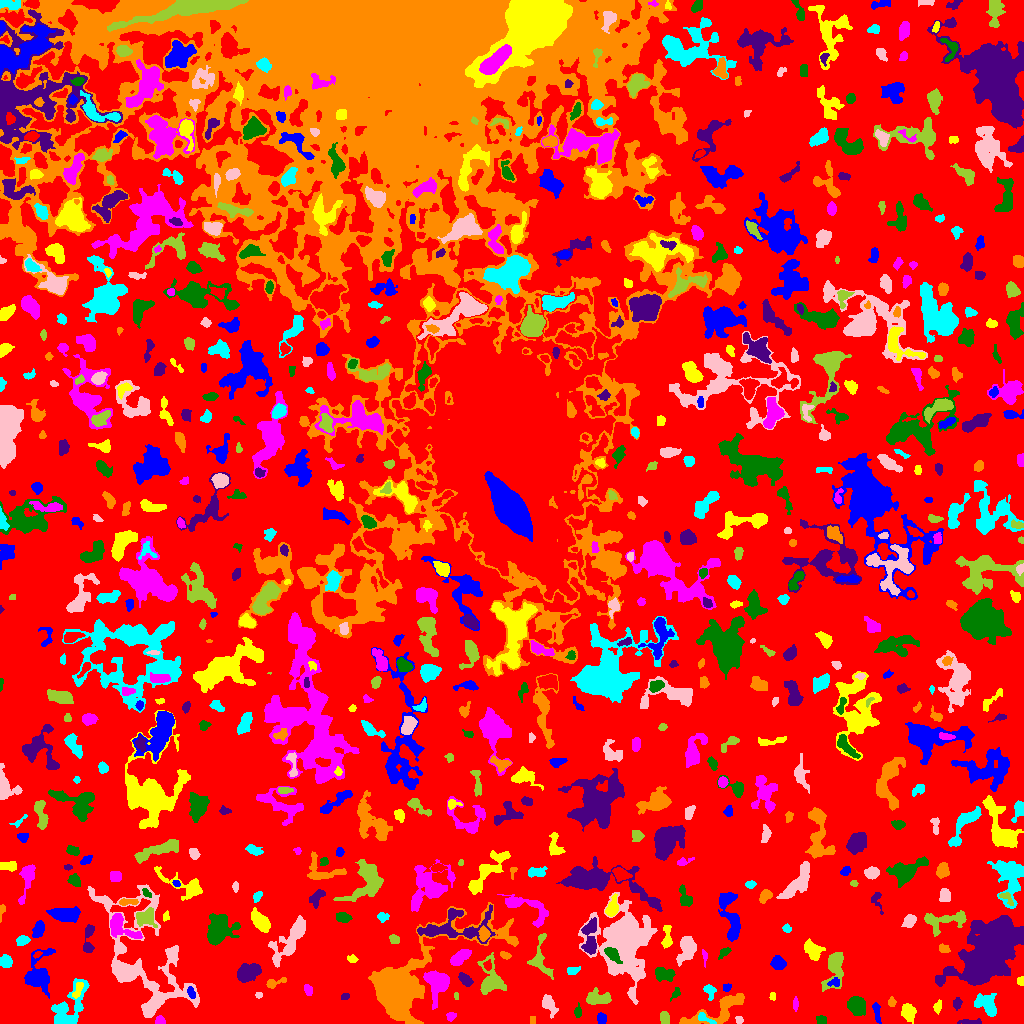

The table this chart was drawn from, first rows:
ID, X, Y, A, B, theta, total_flux, mu_max, mu_median, mu_mean, R_fwhm, R_e, R10, R90, x_start, x_end, y_start, y_end, area, greylevel
0, 525.9, 471.2, 308, 277.8, 0.2932, 1259032, 11.0, 2.0, 1.921, 59.15, 220.6, 83.97, 352.1, 0, 1023, 0, 1023, 655519, 1.921
1, 601.3, 4.871, 2.802, 2.149, -1.519, 279.0, 6.0, 3.0, 2.762, 4.334, 3.192, 1.262, 4.82, 597, 606, 0, 11, 101, 6.762
2, 908.3, 11.23, 4.202, 3.269, -1.229, 1012, 9.0, 4.0, 4.579, 5.754, 4.72, 1.954, 7.313, 901, 916, 0, 20, 221, 10.58
3, 160.1, 2.692, 2.384, 2.112, -0.4705, 484.0, 14.0, 6.0, 6.127, 3.241, 2.706, 0.9772, 4.297, 155, 165, 0, 8, 79, 10.13
4, 821.6, 3.528, 2.524, 2.256, -0.3064, 163.0, 3.0, 2.0, 1.895, 4.222, 2.985, 1.262, 4.583, 816, 826, 0, 8, 86, 5.895
5, 969.7, 1.554, 6.552, 1.229, -0.03139, 112.0, 3.0, 1.0, 1.047, 2.764, 2.985, 1.128, 4.82, 957, 981, 0, 5, 107, 6.047
6, 532.5, 3.5, 2.291, 1.118, -0.0, 32.0, 1.0, 1.0, 0.6667, 3.192, 2.185, 0.9772, 2.985, 530, 535, 0, 7, 48, 5.667
7, 704.8, 5.111, 5.514, 1.786, -0.4857, 153.0, 4.0, 1.0, 1.43, 3.385, 2.877, 0.9772, 4.983, 698, 716, 0, 11, 107, 8.43
8, 739.1, 3.509, 1.878, 1.791, -1.029, 114.0, 4.0, 2.0, 1.966, 3.478, 2.326, 0.7979, 3.656, 735, 743, 0, 7, 58, 5.966
9, 664.2, 5.988, 3.054, 2.132, -1.454, 323.0, 7.0, 2.0, 2.761, 3.523, 3.241, 1.262, 5.109, 660, 669, 0, 12, 117, 6.761
10, 100.9, 12.24, 5.432, 2.348, 0.3486, 276.0, 3.0, 2.0, 1.577, 5.293, 4.184, 1.693, 6.507, 89, 111, 7, 19, 175, 5.577
11, 876.5, 12.31, 5.556, 1.704, -1.389, 213.0, 4.0, 2.0, 1.69, 4.549, 3.523, 1.262, 5.614, 872, 881, 0, 21, 126, 6.69
12, 937.3, 16.71, 2.69, 1.648, 1.298, 128.0, 4.0, 1.0, 1.438, 3.432, 2.523, 0.9772, 4.222, 933, 941, 9, 24, 89, 6.438
13, 451.0, 7.228, 2.26, 1.675, 0.3864, 92.0, 3.0, 1.0, 1.179, 3.141, 2.459, 0.9772, 3.785, 446, 456, 2, 11, 78, 6.179
14, 577.8, 11.19, 2.871, 1.725, 1.556, 262.0, 6.0, 3.0, 3.195, 4.107, 2.764, 1.128, 4.26, 574, 581, 6, 21, 82, 8.195
15, 956.9, 19.97, 2.863, 1.872, 1.382, 212.0, 5.0, 2.0, 2.28, 3.568, 2.932, 1.128, 4.583, 953, 962, 13, 26, 93, 6.28
16, 891.6, 21.3, 1.793, 1.76, 1.135, 71.0, 3.0, 1.0, 1.029, 2.646, 2.185, 0.7979, 3.432, 888, 896, 17, 27, 69, 8.029
17, 68.59, 14.48, 13.59, 6.56, 1.046, 2800, 11.0, 4.0, 4.064, 6.979, 8.176, 3.038, 12.98, 51, 89, 0, 45, 689, 7.064
18, 548.8, 19.08, 4.664, 2.545, -1.035, 702.0, 9.0, 2.5, 3.25, 4.37, 3.989, 1.596, 6.699, 542, 558, 5, 29, 216, 7.25
19, 597.6, 25.06, 6.299, 3.139, -0.01882, 712.0, 6.0, 2.0, 2.472, 6.433, 5.262, 2.034, 8.253, 586, 611, 19, 36, 288, 7.472
20, 776.8, 13.98, 10.68, 6.738, 0.6017, 1498, 7.0, 3.0, 2.811, 6.604, 7.569, 2.877, 11.67, 760, 799, 0, 33, 533, 5.811
21, 191, 31.01, 2.625, 1.529, -1.293, 144.0, 5.0, 2.0, 1.694, 2.646, 2.459, 0.7979, 4.029, 187, 195, 25, 37, 85, 10.69
22, 772.5, 27.41, 2.25, 1.465, 1.571, 78.0, 2.0, 2.0, 1.592, 3.827, 2.459, 0.9772, 3.478, 769, 775, 23, 31, 49, 8.592
23, 795.1, 19.5, 2.734, 1.177, -0.0, 72.0, 2.0, 1.0, 1.014, 3.909, 2.326, 0.9772, 3.568, 793, 798, 12, 27, 71, 7.014
24, 856.6, 17.54, 4.122, 3.36, -1.499, 1024, 9.0, 3.0, 3.303, 5.614, 4.687, 1.871, 7.59, 847, 865, 8, 27, 310, 8.303
25, 345.5, 27.04, 2.29, 1.432, 0.4831, 85.0, 3.0, 1.0, 1.518, 2.932, 2.257, 0.7979, 3.523, 341, 349, 24, 30, 56, 6.518
26, 719.2, 14.44, 18.24, 5.25, 0.451, 1468, 9.0, 2.0, 2.338, 4.37, 7.442, 2.646, 11.89, 679, 744, 0, 30, 628, 6.338
27, 987.1, 18.71, 6.334, 4.195, -0.7247, 854.0, 6.0, 2.0, 2.379, 6.628, 5.726, 2.185, 9.062, 974, 996, 7, 30, 359, 7.379
28, 258.6, 28.35, 1.678, 1.562, -0.1639, 81.0, 3.0, 2.0, 1.841, 2.985, 2.111, 0.7979, 3.192, 255, 262, 25, 31, 44, 7.841
29, 456.4, 27.45, 2.269, 0.8156, -1.553, 71.0, 4.0, 1.0, 1.972, 2.257, 1.693, 0.5642, 2.706, 454, 458, 24, 31, 36, 6.972
30, 905.1, 32.58, 15.87, 7.208, 1.355, 3530, 9.0, 3.0, 3.541, 8.575, 9.624, 3.656, 15.74, 886, 925, 0, 62, 997, 6.541
31, 727.1, 36.08, 2.316, 1.899, 0.9205, 105.0, 4.0, 1.5, 1.641, 3.192, 2.585, 0.7979, 4.068, 723, 731, 32, 40, 64, 5.641
32, 77.16, 32.27, 4.964, 1.833, 1.141, 245.0, 5.0, 2.0, 2.076, 3.241, 3.192, 1.128, 5.412, 72, 83, 25, 41, 118, 9.076
33, 308.2, 33.4, 2.836, 1.893, -1.142, 266.0, 5.0, 3.0, 3.023, 4.107, 2.985, 1.262, 4.583, 304, 312, 28, 39, 88, 10.02
34, 676.1, 30.3, 3.132, 1.627, 0.9165, 129.0, 4.0, 1.0, 1.633, 3.338, 2.459, 0.9772, 4.222, 670, 680, 22, 36, 79, 6.633
35, 465.6, 43.58, 3.922, 2.222, -0.6808, 440.0, 7.0, 3.0, 3.034, 4.068, 3.742, 1.382, 5.89, 458, 473, 37, 51, 145, 7.034
36, 274.3, 40.56, 5.69, 1.953, 0.2915, 271.0, 6.0, 2.0, 2.134, 3.613, 3.432, 1.262, 5.528, 266, 286, 35, 46, 127, 8.134
37, 709.6, 32.42, 3.772, 2.639, -1.225, 467.0, 7.0, 3.0, 3.592, 4.514, 3.613, 1.493, 5.67, 703, 716, 23, 39, 130, 7.592
38, 147.2, 63, 42.05, 19.07, -1.128, 7937, 9.0, 3.0, 3.014, 11, 16.49, 6.024, 26.06, 87, 199, 6, 139, 2633, 6.014
39, 834.9, 58.61, 9.169, 3.788, 1.37, 1400, 16.0, 2.0, 3.091, 4.068, 4.983, 1.784, 9.508, 821, 843, 32, 71, 453, 7.091
40, 296.6, 47.09, 28.18, 16.6, 0.6548, 7478, 14.0, 3.0, 3.547, 7.114, 14.19, 4.951, 22.95, 236, 342, 0, 79, 2108, 6.547
41, 834.7, 40.86, 2.939, 2.021, 0.1616, 199.0, 5.0, 2.0, 2.236, 3.241, 2.932, 0.9772, 4.618, 827, 839, 37, 46, 89, 8.236
42, 1021, 42.46, 2.344, 1.739, 1.519, 118.0, 4.0, 2.0, 1.934, 3.385, 2.394, 0.7979, 3.909, 1017, 1023, 38, 47, 61, 6.934
43, 437.3, 40.22, 6.818, 5.308, -1.391, 2134, 11.0, 4.0, 4.112, 7.159, 6.531, 2.646, 10.7, 423, 449, 14, 53, 519, 9.112
44, 663.6, 49.28, 5.015, 3.124, -0.2068, 500.0, 5.0, 2.0, 2.137, 5.171, 4.652, 1.784, 7.247, 655, 675, 42, 56, 234, 6.137
45, 248, 50.79, 6.07, 3.692, 0.3069, 1476, 8.0, 4.0, 3.968, 7.979, 5.944, 2.394, 9.322, 237, 261, 41, 60, 372, 8.968
46, 399.4, 37.78, 24.25, 9.897, 0.6083, 64750, 180.0, 6.0, 19.95, 8.156, 9.339, 3.478, 21.95, 368, 518, 0, 121, 3246, 21.95
47, 572.7, 52.84, 3.54, 1.942, 0.2178, 272.0, 4.0, 3.0, 2.833, 5.352, 3.338, 1.382, 4.983, 567, 580, 49, 57, 96, 6.833
48, 124.1, 51.22, 4.536, 3.416, -0.2437, 909.0, 8.0, 3.0, 3.33, 6.155, 4.951, 1.954, 7.878, 113, 135, 44, 59, 273, 9.33
49, 540, 64.31, 11.09, 5.407, -1.421, 800.0, 7.0, 2.0, 2.273, 4.652, 5.499, 2.034, 9.184, 527, 553, 44, 90, 352, 7.273
50, 487.7, 58.21, 2.319, 1.747, -1.549, 162.0, 5.0, 2.0, 2.189, 3.141, 2.459, 0.9772, 3.868, 483, 491, 53, 64, 74, 10.19
51, 778.2, 60.31, 3.449, 3.055, -0.4387, 1022, 12.0, 6.0, 5.678, 5.382, 4.146, 1.596, 6.482, 770, 786, 54, 68, 180, 8.678
52, 351.8, 64.5, 2.465, 1.785, -0.1413, 125.0, 4.0, 2.0, 1.712, 3.478, 2.646, 0.9772, 4.222, 347, 358, 61, 69, 73, 5.712
53, 459.4, 65.96, 5.068, 2.489, 0.6692, 831.0, 9.0, 3.0, 3.448, 4.853, 4.406, 1.693, 7.247, 450, 471, 58, 74, 241, 7.448
54, 724.2, 71.05, 3.516, 1.78, 0.6464, 190.0, 4.0, 2.0, 2.0, 4.514, 3.038, 1.128, 4.652, 718, 731, 64, 76, 95, 6.0
55, 989.7, 72.37, 17.5, 8.652, 0.9153, 46736, 60.0, 9.0, 14.37, 12.85, 13.59, 5.232, 24.46, 935, 1023, 37, 108, 3252, 17.37
56, 505.2, 67.94, 2.469, 1.521, -0.3629, 106.0, 4.0, 1.0, 1.432, 3.29, 2.394, 0.9772, 3.785, 500, 511, 64, 72, 74, 7.432
57, 5.626, 61.59, 2.828, 2.8, -0.6913, 476.0, 7.0, 3.0, 3.238, 4.184, 3.523, 1.382, 5.781, 0, 12, 56, 69, 147, 7.238
58, 686.9, 75.5, 6.723, 3.873, 1.251, 1170, 8.0, 3.0, 3.112, 6.531, 5.726, 2.257, 9.305, 676, 696, 57, 87, 376, 7.112
59, 491, 43.9, 9.007, 5.433, -1.425, 2156, 12.0, 3.0, 4.219, 6.333, 6.58, 2.459, 11.13, 477, 506, 29, 71, 511, 7.219
... 707 more rows
